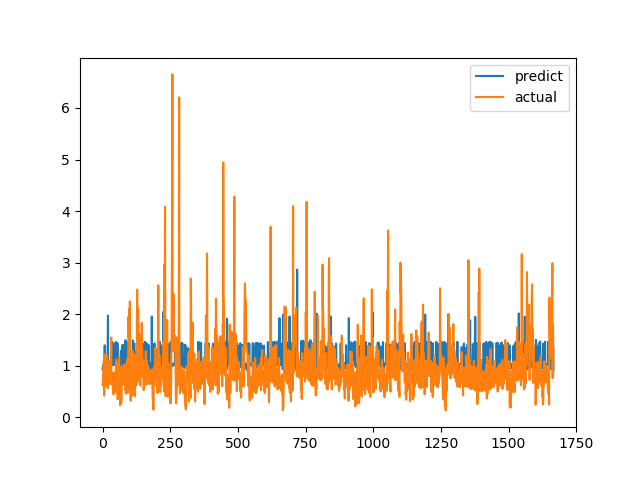

Data behind this chart, as committed beside it:
predict, actual
0.9248, 0.6238
0.9826, 0.6915
1.018, 0.8558
1.023, 0.7094
1.019, 1.015
1.021, 1.116
1.011, 0.4183
0.8767, 1.002
1.395, 1.219
1.015, 1.143
0.9727, 0.6528
1.024, 0.6747
1.02, 0.601
1.024, 0.6695
1.014, 0.6538
0.9428, 0.7814
1.022, 1.206
1.013, 0.8469
1.022, 0.8286
1.356, 0.6482
1.974, 0.5624
0.9753, 0.7183
1.014, 1.1
1.03, 0.9542
1.02, 0.729
1.045, 0.6694
1.013, 0.8631
1.024, 0.6465
1.049, 0.8223
1.049, 0.9236
1.014, 0.8301
1.023, 1.067
1.023, 1.546
1.022, 0.6827
1.02, 0.6386
1.025, 0.6464
1.461, 0.6881
1.02, 0.7274
1.038, 0.65
1.022, 0.8694
1.021, 0.4409
1.018, 0.4519
1.023, 0.7575
1.023, 0.4952
1.419, 0.6851
1.025, 0.7244
1.027, 0.8654
1.423, 0.74
1.397, 0.8071
1.46, 0.8204
0.969, 1.114
1.016, 1.109
1.033, 0.4751
1.442, 1.039
1.015, 0.9458
1.437, 0.7878
1.015, 0.3505
1.02, 0.9368
1.023, 0.9868
1.02, 0.647
... 1,607 more rows
